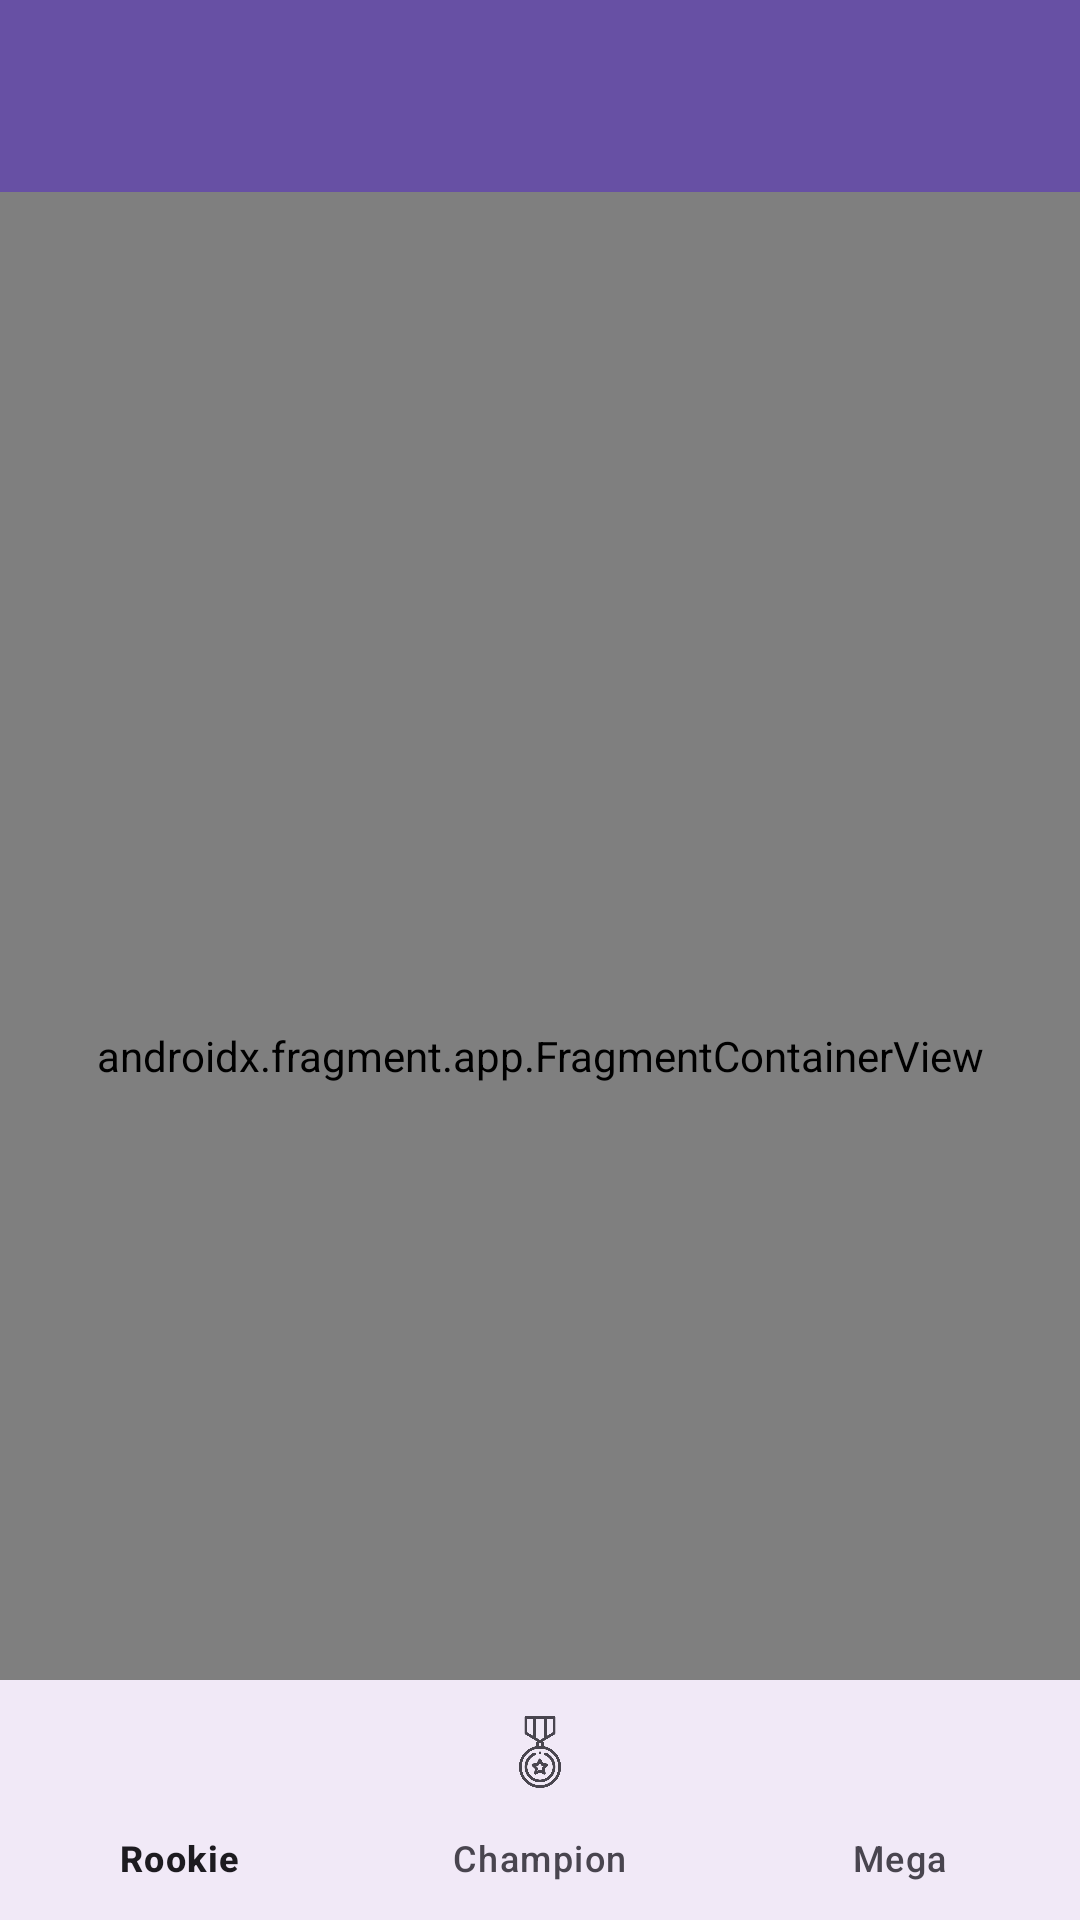

Produce the Android XML layout that renders to this screen, including the resource entries it uses.
<!-- AndroidManifest.xml: application theme Theme.Menus_5 -->
<!-- res/layout/activity_digimon_main.xml -->
<?xml version="1.0" encoding="utf-8"?>
<androidx.coordinatorlayout.widget.CoordinatorLayout
    xmlns:android="http://schemas.android.com/apk/res/android"
    xmlns:app="http://schemas.android.com/apk/res-auto"
    xmlns:tools="http://schemas.android.com/tools"
    android:layout_width="match_parent"
    android:layout_height="match_parent"
    tools:context=".DigimonMainActivity">

    
    <com.google.android.material.appbar.AppBarLayout
        android:id="@+id/appbar"
        android:layout_width="match_parent"
        android:layout_height="wrap_content"
        android:theme="@style/ThemeOverlay.Material3.Dark.ActionBar">

        <com.google.android.material.appbar.MaterialToolbar
            android:id="@+id/toolbar"
            android:layout_width="match_parent"
            android:layout_height="?attr/actionBarSize"
            android:background="?attr/colorPrimary"
            app:titleCentered="true"
            app:titleTextColor="@android:color/white" />
    </com.google.android.material.appbar.AppBarLayout>

    
    <androidx.fragment.app.FragmentContainerView
        android:id="@+id/nav_host_fragment"
        android:name="androidx.navigation.fragment.NavHostFragment"
        android:layout_width="match_parent"
        android:layout_height="match_parent"
        app:defaultNavHost="true"
        app:navGraph="@navigation/nav_graph_digimon"
        app:layout_behavior="@string/appbar_scrolling_view_behavior" />


    
    <com.google.android.material.bottomnavigation.BottomNavigationView
        android:id="@+id/bottomNavigationView"
        android:layout_width="match_parent"
        android:layout_height="wrap_content"
        android:layout_gravity="bottom"
        android:background="?android:attr/windowBackground"
        app:menu="@menu/menu_bottom" />

</androidx.coordinatorlayout.widget.CoordinatorLayout>
<!-- resources referenced by this layout -->
<resources>
  <style name="Theme.Menus_5" parent="Base.Theme.Menus_5" />
  <style name="Base.Theme.Menus_5" parent="Theme.Material3.DayNight.NoActionBar">
          
          
      </style>
</resources>
